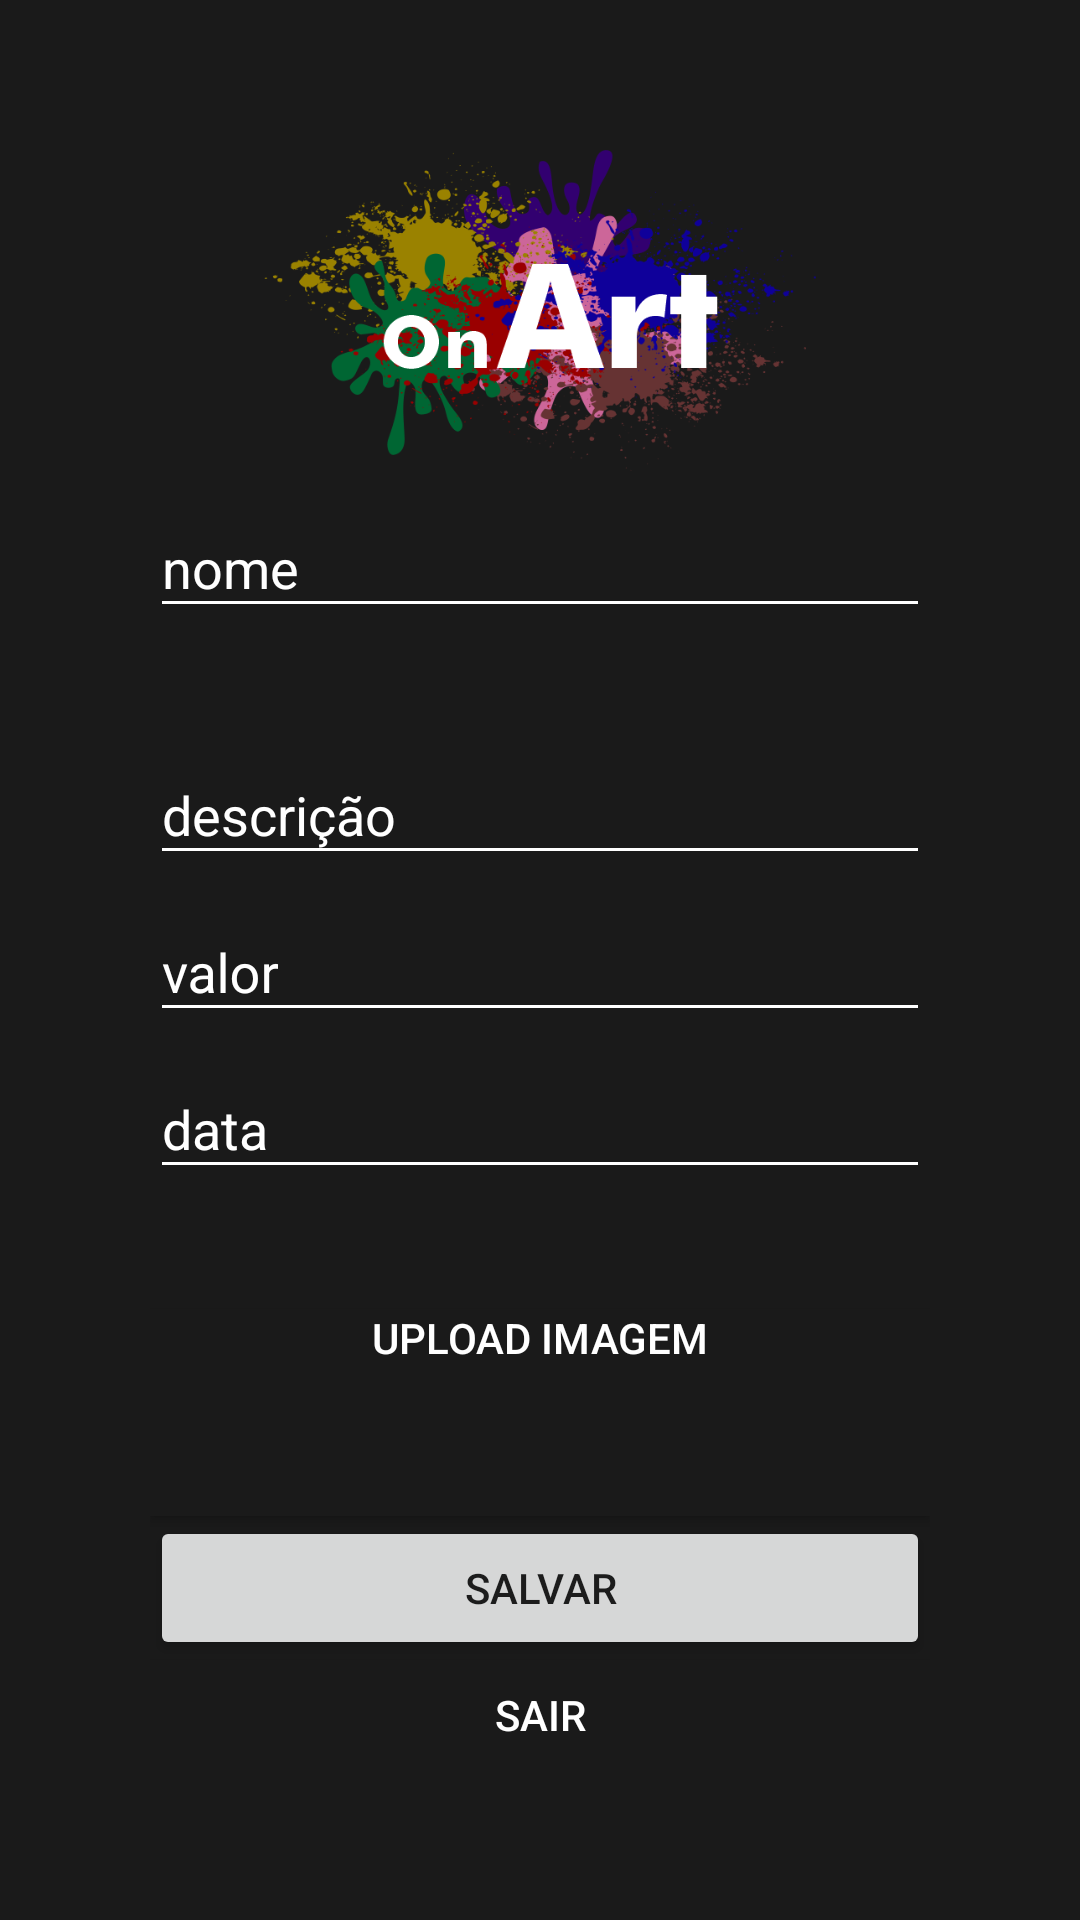

Here is an Android app screen rendered from its layout file. Give the layout XML and the strings, colors and styles it references.
<!-- AndroidManifest.xml: application theme AppTheme -->
<!-- res/layout/content_cadastra_arte.xml -->
<?xml version="1.0" encoding="utf-8"?>
<LinearLayout xmlns:android="http://schemas.android.com/apk/res/android"
    xmlns:app="http://schemas.android.com/apk/res-auto"
    xmlns:tools="http://schemas.android.com/tools"
    android:orientation="vertical"
    android:padding="50dp"
    android:background="@color/colorPrimary"
    android:layout_width="match_parent"
    android:layout_height="match_parent"
    app:layout_behavior="@string/appbar_scrolling_view_behavior"
    tools:context=".CadastraArteActivity"
    tools:showIn="@layout/activity_cadastra_arte">

    <ImageView
        android:layout_width="wrap_content"
        android:layout_height="107dp"
        android:src="@drawable/ic_logo" />

    <com.google.android.material.textfield.TextInputLayout
        android:layout_width="match_parent"
        android:layout_height="wrap_content"
        android:hint="nome"
        >
        <com.google.android.material.textfield.TextInputEditText
            android:id="@+id/txCadastroNomeArte"
            android:layout_width="match_parent"
            android:layout_height="wrap_content"
            android:backgroundTint="@color/colorWhite"
            />
    </com.google.android.material.textfield.TextInputLayout>

    <com.google.android.material.textfield.TextInputLayout
        android:layout_width="match_parent"
        android:layout_height="wrap_content"
        android:paddingTop="30dp"
        android:hint="descrição"
        >
        <com.google.android.material.textfield.TextInputEditText
            android:id="@+id/txCadastroDescricao"
            android:layout_width="match_parent"
            android:layout_height="wrap_content"
            android:backgroundTint="@color/colorWhite"
            />
    </com.google.android.material.textfield.TextInputLayout>


    <com.google.android.material.textfield.TextInputLayout
        android:layout_width="match_parent"
        android:layout_height="wrap_content"
        android:hint="valor"
        >
        <com.google.android.material.textfield.TextInputEditText
            android:id="@+id/txCadastroValor"
            android:layout_width="match_parent"
            android:layout_height="wrap_content"
            android:backgroundTint="@color/colorWhite"
            />

    </com.google.android.material.textfield.TextInputLayout>
    <com.google.android.material.textfield.TextInputLayout
        android:layout_width="match_parent"
        android:layout_height="wrap_content"
        android:hint="data"
        >
        <com.google.android.material.textfield.TextInputEditText
            android:id="@+id/txCadastroData"
            android:layout_width="match_parent"
            android:layout_height="wrap_content"
            android:backgroundTint="@color/colorWhite"
            />
    </com.google.android.material.textfield.TextInputLayout>

    <Button
        android:id="@+id/btUploadImagem"
        android:layout_width="match_parent"
        android:layout_height="wrap_content"
        android:text="Upload Imagem"
        android:background="@color/colorPrimary"
        android:textColor="@color/colorWhite"
        android:layout_marginTop="40dp"
        android:paddingBottom="50dp"
        />


    <Button
        android:id="@+id/btSalvarArte"
        android:layout_width="match_parent"
        android:layout_height="wrap_content"
        android:text="Salvar"/>
    <Button
        android:id="@+id/btSair"
        android:layout_width="match_parent"
        android:layout_height="wrap_content"
        android:text="Sair"
        android:background="#1a1a1a"
        android:textColor="#FFFF"/>


</LinearLayout>
<!-- res/layout/activity_cadastra_arte.xml (included above) -->
<?xml version="1.0" encoding="utf-8"?>
<androidx.coordinatorlayout.widget.CoordinatorLayout xmlns:android="http://schemas.android.com/apk/res/android"
    xmlns:app="http://schemas.android.com/apk/res-auto"
    xmlns:tools="http://schemas.android.com/tools"
    android:layout_width="match_parent"
    android:layout_height="match_parent"
    tools:context=".CadastraArteActivity">

    <com.google.android.material.appbar.AppBarLayout
        android:layout_width="match_parent"
        android:layout_height="wrap_content"
        android:theme="@style/AppTheme.AppBarOverlay">

        <androidx.appcompat.widget.Toolbar
            android:id="@+id/toolbar"
            android:layout_width="match_parent"
            android:layout_height="?attr/actionBarSize"
            android:background="?attr/colorPrimary"
            app:popupTheme="@style/AppTheme.PopupOverlay"/>
    </com.google.android.material.appbar.AppBarLayout>

    <include layout="@layout/content_cadastra_arte"/>


</androidx.coordinatorlayout.widget.CoordinatorLayout>
<!-- resources referenced by this layout -->
<resources>
  <color name="colorPrimary">#1a1a1a</color>
  <color name="colorWhite">#FFFFFF</color>
  <!-- drawable ic_logo: png bitmap (drawable, 140548 bytes) -->
  <style name="AppTheme.AppBarOverlay" parent="ThemeOverlay.AppCompat.Dark.ActionBar" />
  <style name="AppTheme.PopupOverlay" parent="ThemeOverlay.AppCompat.Light" />
  <style name="AppTheme" parent="Theme.AppCompat.Light.DarkActionBar">
          
          <item name="colorPrimary">@color/colorPrimary</item>
          <item name="colorPrimaryDark">@color/colorPrimaryDark</item>
          <item name="colorAccent">@color/colorAccent</item>
  
          <item name="android:textColorHint">@color/colorWhite</item>
      </style>
  <color name="colorPrimaryDark">#030517</color>
  <color name="colorAccent">#FFFF</color>
</resources>
